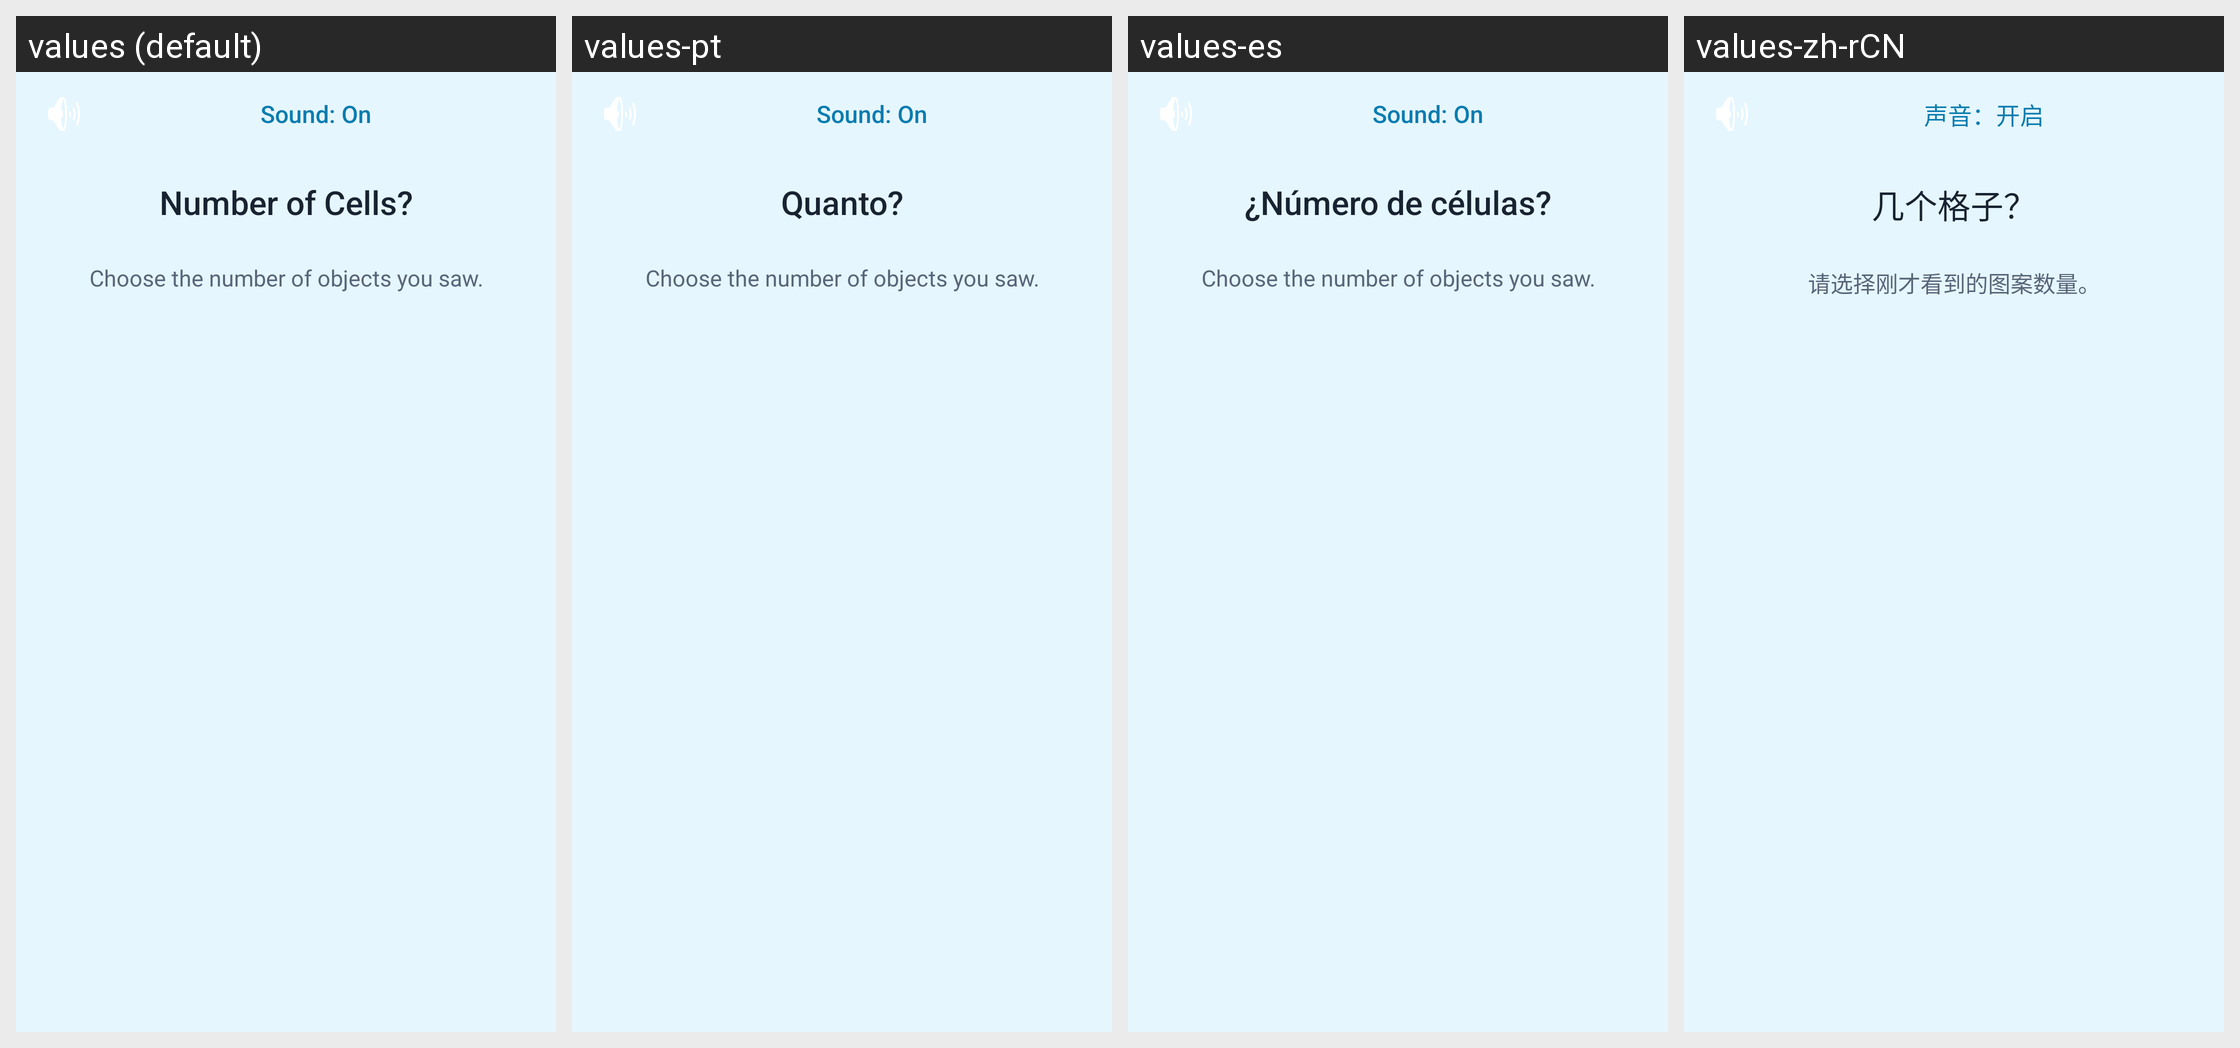

Strings drawn on this Android screen and how each of the app's shown locales translates them:
Android screen res/layout/dialog_game5.xml rendered under 4 locales, left to right: values (default), values-pt, values-es, values-zh-rCN. Device: Nexus 5 (rendered at 1080×1920; each locale shown at half size, 540×960, under a caption strip naming it); theme GdxTheme.
Other locales in the repository, not shown: values-bn, values-ca, values-cs, values-da, values-de, values-el, values-es-rES, values-fi, values-fr, values-hi, values-in, values-it, values-iw, values-kn, values-mr, values-ms, values-nl, values-pa, values-pt-rBR, values-ru, values-sv, values-th, values-tr, values-uk, values-vi, values-zh, values-zu.
Strings drawn on this screen, with the default value and each locale's value (text and hints the layout hard-codes, and strings that could not be matched under every locale, appear in the picture but are not listed):

count_sound_on
  values: Sound: On
  values-pt: Sound: On  [not translated; the default value is used]
  values-es: Sound: On  [not translated; the default value is used]
  values-zh-rCN: 声音：开启  [from values-zh]

game5_dialog_text
  values: Number of Cells?
  values-pt: Quanto?
  values-es: ¿Número de células?
  values-zh-rCN: 几个格子？  [from values-zh]

count_choose_answer
  values: Choose the number of objects you saw.
  values-pt: Choose the number of objects you saw.  [not translated; the default value is used]
  values-es: Choose the number of objects you saw.  [not translated; the default value is used]
  values-zh-rCN: 请选择刚才看到的图案数量。  [from values-zh]
